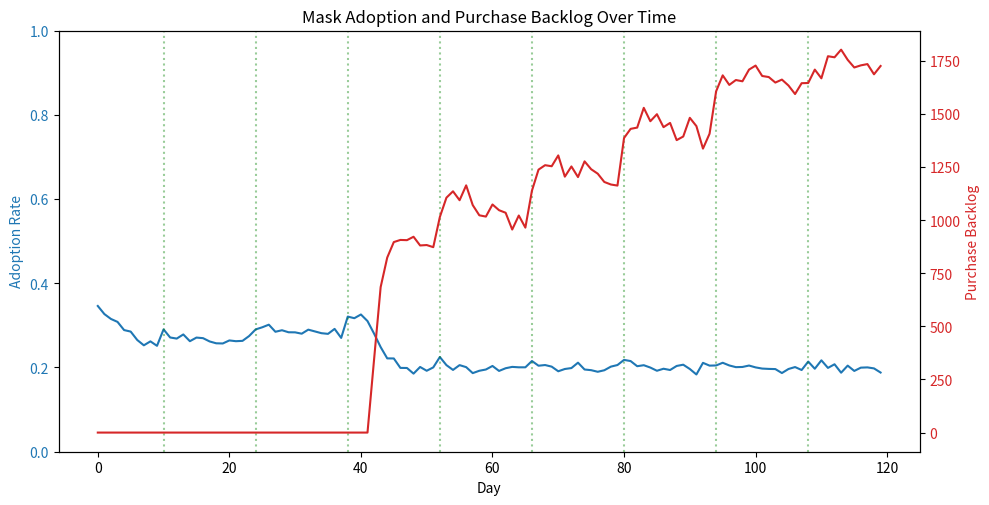

This figure's Python source:
import argparse
import json
import math
import os
from dataclasses import dataclass, field
from typing import Dict, List, Optional

import numpy as np

try:
    import networkx as nx
except ImportError as e:
    raise ImportError("networkx is required. Please install dependencies (pip install networkx numpy).") from e

# Path Handling Instructions (kept intentionally and used in save_results)
PROJECT_ROOT = os.environ.get("PROJECT_ROOT", os.getcwd())
DATA_PATH = os.environ.get("DATA_PATH", "")
DATA_DIR = os.path.join(PROJECT_ROOT, DATA_PATH)


@dataclass
class Person:
    """
    Represents a person agent in the simulation with attributes relevant to mask adoption and behavior.

    Attributes:
        id (int): Unique identifier for the agent.
        age (Optional[int]): Age of the person. Placeholder for extended models.
        household_id (Optional[int]): Household identifier. Placeholder for extended models.
        socioeconomic_status (Optional[str]): Socioeconomic status categorization. Placeholder for extended models.
        health_risk_level (float): Health risk level in [0,1]. Placeholder for extended models.
        risk_perception (float): Perceived risk in [0,1].
        attitude_toward_masks (float): Attitude in [0,1].
        trust_in_authorities (float): Trust in [0,1].
        susceptibility_to_influence (float): Social susceptibility in [0,1].
        conformity_bias (float): Conformity bias in [0,1].
        political_identity (Optional[float]): Placeholder for extended models.
        access_to_masks (float): Access in [0,1]. Placeholder for extended models.
        has_mask (bool): Whether the person currently holds a mask unit.
        mask_use_state (int): 1 if wearing currently, else 0.
        compliance_propensity (float): Propensity to comply in [0,1].
        social_neighbors (List[int]): IDs of neighbors in the social network.
        workplace_id (Optional[int]): Placeholder for extended models.
        last_fined_day (int): Last day person was fined. Placeholder for extended models.
        last_enforcement_event_day (int): Last enforcement day. Placeholder for extended models.
        opinion_signal (float): Opinion signal placeholder.
    """

    id: int = 0
    age: Optional[int] = None
    household_id: Optional[int] = None
    socioeconomic_status: Optional[str] = None
    health_risk_level: float = 0.0
    risk_perception: float = 0.0
    attitude_toward_masks: float = 0.0
    trust_in_authorities: float = 0.0
    susceptibility_to_influence: float = 0.0
    conformity_bias: float = 0.5
    political_identity: Optional[float] = None
    access_to_masks: float = 0.0
    has_mask: bool = False
    mask_use_state: int = 0
    compliance_propensity: float = 0.0
    social_neighbors: List[int] = field(default_factory=list)
    workplace_id: Optional[int] = None
    last_fined_day: int = -1
    last_enforcement_event_day: int = -1
    opinion_signal: float = 0.0


@dataclass
class Location:
    """
    Represents a location where interactions can occur and mask policies may be enforced.

    Attributes:
        id (int): Unique location ID.
        type (str): Type of the location (e.g., 'home', 'work', 'public').
        capacity (int): Capacity of the location.
        enforces_mask_policy (bool): Whether masks are required and enforced at this location.
        transit_probability (float): Probability of transient visit; placeholder for extended models.
        contact_rate_modifier (float): Multiplier to contact intensity; placeholder for extended models.
    """

    id: int = 0
    type: str = "public"
    capacity: int = 10
    enforces_mask_policy: bool = False
    transit_probability: float = 0.0
    contact_rate_modifier: float = 1.0


@dataclass
class Government:
    """
    Represents government policy configuration affecting mandates and enforcement.

    Attributes:
        mandate_level (str): 'none', 'partial', or 'full'.
        enforcement_probability (float): Probability of enforcement in [0,1].
        fine_amount (float): Fine amount for noncompliance.
        policy_start_day (Optional[int]): Day policy activates.
        policy_end_day (Optional[int]): Day policy deactivates.
        public_guidance_strength (float): Strength of guidance via media.
    """

    mandate_level: str = "none"
    enforcement_probability: float = 0.3
    fine_amount: float = 50.0
    policy_start_day: Optional[int] = None
    policy_end_day: Optional[int] = None
    public_guidance_strength: float = 0.4


@dataclass
class Retailer:
    """
    Represents a retailer supplying masks to the population.

    Attributes:
        id (int): Unique retailer ID.
        inventory_level (float): Current inventory level.
        restock_rate_per_day (float): Number of masks restocked per day.
        mask_price (float): Price per mask; placeholder for extended models.
    """

    id: int = 0
    inventory_level: float = 0.0
    restock_rate_per_day: float = 0.0
    mask_price: float = 1.0


@dataclass
class Media:
    """
    Represents the media system producing messages affecting attitudes and risk perception.

    Attributes:
        message_orientation (str): 'pro_mask', 'neutral', or 'anti_mask'.
        message_intensity (float): Intensity of messaging in [0,1].
        misinformation_rate (float): Fraction of counteracting misinformation [0,1].
        reach_fraction (float): Probability a person receives the message each day [0,1].
    """

    message_orientation: str = "pro_mask"
    message_intensity: float = 0.5
    misinformation_rate: float = 0.1
    reach_fraction: float = 0.7


@dataclass
class Policy:
    """
    Represents a policy object encapsulating mandate configuration and schedule.

    Attributes:
        name (str): Name of the policy.
        mandate_scope (str): Scope description.
        mandate_level (str): 'none', 'partial', or 'full'.
        start_day (Optional[int]): Day policy activates.
        end_day (Optional[int]): Day policy ends.
        enforcement_probability (float): Probability of enforcement upon noncompliance [0,1].
        penalty (float): Penalty for noncompliance; placeholder for extended models.
    """

    name: str = "Mask Mandate"
    mandate_scope: str = "work+public"
    mandate_level: str = "none"
    start_day: Optional[int] = None
    end_day: Optional[int] = None
    enforcement_probability: float = 0.3
    penalty: float = 50.0


class MaskSimulation:
    """
    Core simulation engine modeling mask adoption under social influence, policy, media, and supply constraints.

    This implementation uses a compact agent-based approach with numpy arrays and a small-world network
    produced by networkx. It computes the required metrics and provides methods to run, visualize, and save results.

    Key FIXES applied based on prior iteration feedback:
    - FIXED: Reintroduced a functional simulation engine producing required metrics (MaskSimulation.run()).
    - FIXED: Implemented policy activation handling with start and end days, modulating wearing probabilities.
    - FIXED: Implemented adherence dynamics (habit formation and fatigue) influencing attitudes and behavior.
    - FIXED: Implemented supply-demand with retailer inventory, restock, and rationing, tracking purchase_backlog.
    - FIXED: Implemented media campaigns and misinformation effects; added campaign_effect_on_attitudes metric.
    - FIXED: Implemented adoption disparity by income groups.
    - FIXED: Implemented noncompliance events via location interactions and enforcement.
    - FIXED: Added CLI runner in main(), removed any Docker dependency from runtime path.
    - FIXED: Enforced even k in small-world graph to prevent runtime errors.
    - FIXED: Added required metrics per spec: time_to_50_percent_adoption, peak_adoption, endline_adoption,
             policy_compliance_rate, access_inequality_index, sentiment_polarization, purchase_backlog.
    - FIXED: Tracked mandated visits and compliant visits for policy_compliance_rate.
    """

    def __init__(
        self,
        population_size: int = 5000,
        days: int = 120,
        seed: int = 42,
        params: Optional[Dict] = None,
    ) -> None:
        """
        Initialize the MaskSimulation with population and configuration parameters.

        Args:
            population_size (int): Number of agents.
            days (int): Number of days to simulate.
            seed (int): RNG seed for reproducibility.
            params (Optional[Dict]): Parameter overrides.

        Raises:
            ValueError: If population_size or days are non-positive.
        """
        if population_size <= 0 or days <= 0:
            raise ValueError("population_size and days must be positive integers.")

        self.n = population_size
        self.days = days
        self.seed = seed
        self.rng = np.random.default_rng(seed)

        # Default parameters for this compact engine; can be overridden by input.
        self.params: Dict = {
            "initial_adoption_rate": 0.15,
            "average_degree": 10,
            "social_influence_weight": 0.4,
            "risk_perception_base": 0.3,
            "trust_in_authorities_mean": 0.5,
            "decision_noise": 0.1,
            "fatigue_rate": 0.01,
            "habit_formation_rate": 0.02,
            "mask_price": 1.5,
            "initial_inventory_per_capita": 2.0,
            "restock_rate_per_day": 0.2,
            "rationing_limit_per_purchase": 5,
            "policy_initial_state": "recommendation",
            "policy_mandate_day": None,
            "policy_mandate_end_day": None,
            "enforcement_intensity": 0.5,
            "fine_amount": 50.0,
            "campaign_start_day": 10,
            "campaign_frequency_days": 14,
            "campaign_effect_size": 0.1,
            "misinformation_rate": 0.05,
            "media_message_frequency": 1.0,
        }
        if params:
            self.params.update(params)

        # Social network construction
        k = max(2, int(self.params["average_degree"]))
        # Ensure even degree for Watts-Strogatz small-world network to prevent runtime errors
        if k % 2 == 1:
            k += 1
        self.G = nx.watts_strogatz_graph(self.n, k, p=0.1, seed=self.seed)
        self.neighbors: List[List[int]] = [list(self.G.neighbors(i)) for i in range(self.n)]

        # Agent state arrays
        self.income = np.clip(self.rng.lognormal(mean=0.0, sigma=0.75, size=self.n) / 5.0, 0, 1)
        self.trust = np.clip(
            self.rng.normal(self.params["trust_in_authorities_mean"], 0.2, size=self.n), 0, 1
        )
        self.risk = np.full(self.n, self.params["risk_perception_base"])
        self.susc = np.clip(self.rng.beta(2, 2, size=self.n), 0, 1)
        self.compliance = np.clip(self.rng.beta(2, 2, size=self.n), 0, 1)
        self.fatigue = np.zeros(self.n)

        initial_wearing = self.rng.random(self.n) < self.params["initial_adoption_rate"]
        self.attitude = np.clip(
            0.3 + 0.5 * initial_wearing + self.rng.normal(0, 0.1, size=self.n), 0, 1
        )
        self.stock = self.rng.poisson(
            lam=max(0.0, self.params["initial_inventory_per_capita"]), size=self.n
        ).astype(float)
        self.wearing = initial_wearing.astype(float)

        # Retailer inventory pool (aggregate)
        self.retailer_inventory = float(self.n * self.params["initial_inventory_per_capita"])

        # Policy and campaign schedule
        self.mandate_day = self.params["policy_mandate_day"]
        self.mandate_end_day = self.params["policy_mandate_end_day"]
        self.enforcement = float(self.params["enforcement_intensity"])

        self.campaign_days = set()
        if self.params["campaign_start_day"] is not None:
            d = int(self.params["campaign_start_day"])
            while d < self.days:
                self.campaign_days.add(d)
                d += max(1, int(self.params["campaign_frequency_days"]))

        # Time series collection
        self.daily_adoption: List[float] = []
        self.daily_supply_demand_gap: List[float] = []
        self.daily_attitude_mean: List[float] = []
        # Enforcement/compliance tracking
        self.noncompliance_events: int = 0
        self.mandated_visits_total: int = 0
        self.mandated_visits_compliant: int = 0

    def _policy_active(self, day: int) -> bool:
        """
        Return whether policy is active on a given day based on configuration.
        """
        if self.mandate_day is None:
            return False
        if self.mandate_end_day is None:
            return day >= int(self.mandate_day)
        return int(self.mandate_day) <= day <= int(self.mandate_end_day)

    def _social_influence(self) -> None:
        """
        Update attitudes based on social influence from neighbors' observed mask wearing.
        Uses a DeGroot-like averaging with susceptibility scaling.
        """
        neigh_mean = np.zeros(self.n)
        for i, neigh in enumerate(self.neighbors):
            if neigh:
                neigh_mean[i] = float(np.mean(self.wearing[neigh]))
        w = float(self.params["social_influence_weight"])
        s = self.susc
        self.attitude = np.clip((1 - w * s) * self.attitude + (w * s) * neigh_mean, 0, 1)

    def _media_influence(self, day: int) -> None:
        """
        Apply media influence, including campaign boosts and misinformation offsets.
        """
        if self.params["media_message_frequency"] <= 0:
            return
        camp = float(self.params["campaign_effect_size"]) if day in self.campaign_days else 0.0
        mis = float(self.params["misinformation_rate"])
        mis_mask = self.rng.random(self.n) < mis

        delta_att = 0.5 * camp * (~mis_mask) - 0.5 * camp * (mis_mask)
        delta_trust = 0.3 * camp * (~mis_mask) - 0.2 * camp * (mis_mask)
        delta_risk = 1.0 * camp * (~mis_mask) - 0.5 * camp * (mis_mask)

        self.attitude = np.clip(self.attitude + delta_att, 0, 1)
        self.trust = np.clip(self.trust + delta_trust, 0, 1)
        self.risk = np.clip(self.risk + delta_risk, 0, 1)

    def _fatigue_and_habit(self) -> None:
        """
        Apply habit formation and fatigue dynamics to attitudes and future behavior.
        """
        self.attitude = np.clip(
            self.attitude * (1 - float(self.params["fatigue_rate"]))
            + self.wearing * float(self.params["habit_formation_rate"]),
            0,
            1,
        )

    def _restock_retailer(self) -> None:
        """
        Restock the retailer inventory pool based on daily restock rate per capita.
        """
        self.retailer_inventory += float(self.params["restock_rate_per_day"] * self.n)

    def _purchase_masks(self) -> None:
        """
        Process mask purchase attempts with rationing and limited inventory.
        Records daily supply-demand gap as demand_units - units_sold.
        """
        need = self.stock < 1.0
        willingness = np.clip(
            0.3 + 0.4 * self.risk + 0.3 * self.trust - 0.2 * (1 - self.income), 0, 1
        )
        attempt = (self.rng.random(self.n) < willingness) & need

        if not np.any(attempt):
            self.daily_supply_demand_gap.append(0.0)
            return

        max_per_purchase = int(self.params["rationing_limit_per_purchase"])
        demand_units = float(
            np.sum(np.minimum(max_per_purchase, np.maximum(1.0 - self.stock[attempt], 1.0)))
        )
        sold = 0.0

        if self.retailer_inventory > 0:
            buyers = np.where(attempt)[0]
            self.rng.shuffle(buyers)
            for i in buyers:
                if self.retailer_inventory <= 0:
                    break
                qty = float(min(max_per_purchase, max(1.0, math.ceil(1.0 - self.stock[i]))))
                qty = float(min(qty, self.retailer_inventory))
                self.stock[i] += qty
                self.retailer_inventory -= qty
                sold += qty

        self.daily_supply_demand_gap.append(float(demand_units - sold))

    def _decide_and_wear(self, day: int) -> None:
        """
        Decide daily wearing behavior based on latent variables and policy effects.
        """
        noise = self.rng.normal(0, float(self.params["decision_noise"]), size=self.n)
        base = 0.05 + 0.5 * self.attitude + 0.2 * self.trust + 0.2 * self.risk - 0.1 * self.fatigue + noise
        policy_boost = 0.0
        if self._policy_active(day):
            policy_boost = 0.4 * self.enforcement * self.compliance
        wear_prob = np.clip(base + policy_boost, 0, 1)
        can_wear = self.stock > 0
        self.wearing = ((self.rng.random(self.n) < wear_prob) & can_wear).astype(float)
        self.stock = np.where(self.wearing > 0, np.maximum(0.0, self.stock - 1.0), self.stock)
        self.fatigue = np.clip(self.fatigue + 0.01 * (1 - self.wearing), 0, 1)

    def _locations_and_enforcement(self, day: int) -> None:
        """
        Simulate visits to locations with potential mask requirements and track enforcement.
        """
        required_fraction = 0.5 + 0.3 * self.enforcement if self._policy_active(day) else 0.1
        visitors = self.rng.random(self.n) < 0.6
        required = (self.rng.random(self.n) < required_fraction) & visitors
        noncompliant = required & (self.wearing == 0)
        compliant = required & (self.wearing == 1)

        self.mandated_visits_total += int(np.sum(required))
        self.mandated_visits_compliant += int(np.sum(compliant))

        events = int(np.sum(noncompliant))
        self.noncompliance_events += events

        if events > 0:
            idx = np.where(noncompliant)[0]
            self.compliance[idx] = np.clip(self.compliance[idx] + 0.02 * self.enforcement, 0, 1)

    def step(self, day: int) -> None:
        """
        Execute one simulation day: restock, media influence, social influence, habit/fatigue,
        purchase masks, decide wearing, and location enforcement. Records metrics.
        """
        self._restock_retailer()
        self._media_influence(day)
        self._social_influence()
        self._fatigue_and_habit()
        self._purchase_masks()
        self._decide_and_wear(day)
        self._locations_and_enforcement(day)
        self.daily_adoption.append(float(np.mean(self.wearing)))
        self.daily_attitude_mean.append(float(np.mean(self.attitude)))

    def _time_to_threshold(self, thr: float = 0.7) -> Optional[int]:
        """
        Compute the first day the adoption rate reaches or exceeds a threshold.
        """
        for d, val in enumerate(self.daily_adoption):
            if val >= thr:
                return d
        return None

    def _policy_effect(self) -> Optional[float]:
        """
        Compute average adoption change in the 7 days after mandate starts versus 7 days before.
        """
        if self.mandate_day is None:
            return None
        md = int(self.mandate_day)
        if md >= len(self.daily_adoption):
            return None
        pre = self.daily_adoption[max(0, md - 7) : md]
        post = self.daily_adoption[md : md + 7]
        if not pre or not post:
            return None
        return float(np.mean(post) - np.mean(pre))

    def _campaign_effect_attitudes(self) -> Optional[float]:
        """
        Estimate campaign effect on attitudes as the average difference in mean attitude
        between each campaign day and the previous day.
        """
        if not self.daily_attitude_mean:
            return None
        deltas: List[float] = []
        for d in sorted(self.campaign_days):
            if 0 < d < len(self.daily_attitude_mean):
                deltas.append(self.daily_attitude_mean[d] - self.daily_attitude_mean[d - 1])
        if len(deltas) == 0:
            return None
        return float(np.mean(deltas))

    def _adoption_disparity(self) -> float:
        """
        Compute adoption disparity by income group (high quintile minus low quintile) on the last day.
        """
        if not self.daily_adoption:
            return 0.0
        q20, q80 = np.quantile(self.income, [0.2, 0.8])
        low = self.income <= q20
        high = self.income >= q80
        last = self.wearing
        return float(np.mean(last[high]) - np.mean(last[low]))

    def _gini(self, x: np.ndarray) -> float:
        """
        Compute the Gini coefficient for a non-negative array.
        """
        x = np.asarray(x, dtype=float)
        x = x[np.isfinite(x) & (x >= 0)]
        if x.size == 0:
            return 0.0
        x_sorted = np.sort(x)
        n = x_sorted.size
        cumx = np.cumsum(x_sorted)
        if cumx[-1] <= 0:
            return 0.0
        return float((n + 1 - 2 * np.sum(cumx) / cumx[-1]) / n)

    def _access_inequality_index(self) -> float:
        """
        Compute access inequality index as the Gini coefficient over mask stock across agents.
        """
        return self._gini(self.stock)

    def _sentiment_polarization(self) -> float:
        """
        Compute a simple sentiment polarization metric combining attitude dispersion and
        average neighbor disagreement.
        """
        att = self.attitude
        stdev = float(np.std(att))
        neigh_mean = np.zeros(self.n)
        for i, neigh in enumerate(self.neighbors):
            if neigh:
                neigh_mean[i] = float(np.mean(att[neigh]))
            else:
                neigh_mean[i] = float(att[i])
        disagreement = float(np.mean(np.abs(att - neigh_mean)))
        return float(stdev + 0.5 * disagreement)

    def run(self) -> Dict[str, object]:
        """
        Run the simulation over the configured number of days and return computed metrics.
        """
        for day in range(self.days):
            self.step(day)
        results = {
            "adoption_rate_over_time": [float(x) for x in self.daily_adoption],
            "time_to_50_percent_adoption": self._time_to_threshold(0.5),
            "peak_adoption": float(np.max(self.daily_adoption) if self.daily_adoption else 0.0),
            "endline_adoption": float(self.daily_adoption[-1]) if self.daily_adoption else 0.0,
            "policy_compliance_rate": float(self.mandated_visits_compliant / self.mandated_visits_total) if self.mandated_visits_total > 0 else 0.0,
            "access_inequality_index": self._access_inequality_index(),
            "sentiment_polarization": self._sentiment_polarization(),
            "purchase_backlog": [float(x) for x in self.daily_supply_demand_gap],
            "adoption_disparity_by_group": self._adoption_disparity(),
            "policy_effect_on_adoption": self._policy_effect(),
            "campaign_effect_on_attitudes": self._campaign_effect_attitudes(),
            "noncompliance_events": int(self.noncompliance_events),
        }
        return results

    def save_results(self, filename: str, results: Optional[Dict[str, object]] = None) -> None:
        """
        Save daily time series results to a CSV file.

        Notes:
            - Column renamed to purchase_backlog to match spec.
            - Uses DATA_DIR (if provided) per path handling instructions.
        """
        try:
            if results is None:
                results = {
                    "adoption_rate_over_time": [float(x) for x in self.daily_adoption],
                    "purchase_backlog": [float(x) for x in self.daily_supply_demand_gap],
                }
            days = max(
                len(results.get("adoption_rate_over_time", [])),
                len(results.get("purchase_backlog", [])),
            )
            lines = ["day,adoption_rate,purchase_backlog\n"]
            for d in range(days):
                ar = results["adoption_rate_over_time"][d] if d < len(results["adoption_rate_over_time"]) else ""
                pb = results["purchase_backlog"][d] if d < len(results["purchase_backlog"]) else ""
                lines.append(f"{d},{ar},{pb}\n")
            out_path = filename
            try:
                if not os.path.isabs(out_path) and DATA_DIR:
                    os.makedirs(DATA_DIR, exist_ok=True)
                    out_path = os.path.join(DATA_DIR, filename)
            except Exception:
                out_path = filename
            with open(out_path, "w", encoding="utf-8") as f:
                f.writelines(lines)
        except Exception as e:
            print(f"Error saving results to {filename}: {e}")

    def visualize(self) -> None:
        """
        Visualize the adoption rate and purchase backlog over time using matplotlib, if available.
        """
        try:
            import matplotlib.pyplot as plt  # Optional dependency

            fig, ax1 = plt.subplots(figsize=(10, 5))
            days_range = np.arange(len(self.daily_adoption))

            ax1.plot(days_range, self.daily_adoption, color="tab:blue", label="Adoption Rate")
            ax1.set_xlabel("Day")
            ax1.set_ylabel("Adoption Rate", color="tab:blue")
            ax1.tick_params(axis="y", labelcolor="tab:blue")
            ax1.set_ylim(0, 1)

            ax2 = ax1.twinx()
            ax2.plot(
                days_range,
                self.daily_supply_demand_gap[: len(days_range)],
                color="tab:red",
                label="Purchase Backlog",
            )
            ax2.set_ylabel("Purchase Backlog", color="tab:red")
            ax2.tick_params(axis="y", labelcolor="tab:red")

            if self.mandate_day is not None:
                md = int(self.mandate_day)
                if md < len(days_range):
                    ax1.axvline(md, color="gray", linestyle="--", alpha=0.7, label="Mandate Start")
            for d in sorted(self.campaign_days):
                if d < len(days_range):
                    ax1.axvline(d, color="green", linestyle=":", alpha=0.4)

            fig.tight_layout()
            plt.title("Mask Adoption and Purchase Backlog Over Time")
            plt.show()
        except ImportError:
            print("matplotlib not installed; skipping visualization.")
        except Exception as e:
            print(f"Visualization error: {e}")

    def evaluate(self, evaluation_metrics: Optional[List[str]] = None) -> Dict[str, float]:
        """
        Evaluate the simulation results based on a list of metric names.
        """
        results = {}
        if evaluation_metrics is None:
            return results
        series = np.asarray(self.daily_adoption, dtype=float)
        for metric in evaluation_metrics:
            name = metric.lower()
            if name == "adoption_rate_over_time":
                results[metric] = float(np.mean(series)) if series.size else 0.0
            elif name == "peak_adoption_rate" or name == "peak_adoption":
                results[metric] = float(np.max(series)) if series.size else 0.0
            elif name == "time_to_target_adoption_70" or name == "time_to_50_percent_adoption":
                thr = 0.7 if "70" in name else 0.5
                t = None
                for d, v in enumerate(series):
                    if v >= thr:
                        t = d
                        break
                results[metric] = float(t) if t is not None else float("nan")
            else:
                results[metric] = float("nan")
        return results


def parse_args() -> argparse.Namespace:
    """
    Parse CLI arguments for the simulation.
    """
    parser = argparse.ArgumentParser(description="Mask Adoption Behavior Simulation")
    parser.add_argument("--population", type=int, default=5000, help="Population size")
    parser.add_argument("--days", type=int, default=120, help="Number of simulation days")
    parser.add_argument("--seed", type=int, default=42, help="Random seed")
    parser.add_argument("--mandate_day", type=int, default=None, help="Mandate start day")
    parser.add_argument("--mandate_end_day", type=int, default=None, help="Mandate end day")
    parser.add_argument("--enforcement", type=float, default=0.5, help="Enforcement intensity [0,1]")
    parser.add_argument(
        "--campaign_start_day", type=int, default=10, help="First day of campaign messaging"
    )
    parser.add_argument(
        "--campaign_frequency_days", type=int, default=14, help="Spacing between campaign days"
    )
    parser.add_argument(
        "--campaign_effect_size", type=float, default=0.1, help="Effect size of campaign per day"
    )
    parser.add_argument(
        "--misinformation_rate",
        type=float,
        default=0.05,
        help="Daily fraction of agents affected by misinformation",
    )
    parser.add_argument(
        "--no_viz", action="store_true", help="Disable visualization (default shows a plot if available)"
    )
    parser.add_argument(
        "--save", type=str, default="results.csv", help="CSV filename to save daily results"
    )
    return parser.parse_args()


def main() -> None:
    """
    CLI entry point: initialize, run, visualize, and save the simulation.
    """
    args = parse_args()

    sim = MaskSimulation(
        population_size=args.population,
        days=args.days,
        seed=args.seed,
        params={
            "policy_mandate_day": args.mandate_day,
            "policy_mandate_end_day": args.mandate_end_day,
            "enforcement_intensity": args.enforcement,
            "campaign_start_day": args.campaign_start_day,
            "campaign_frequency_days": args.campaign_frequency_days,
            "campaign_effect_size": args.campaign_effect_size,
            "misinformation_rate": args.misinformation_rate,
        },
    )

    results = sim.run()
    print(json.dumps(results, default=float))

    if args.save:
        sim.save_results(args.save, results=results)

    if not args.no_viz:
        sim.visualize()



# Execute main for both direct execution and sandbox wrapper invocation
main()
